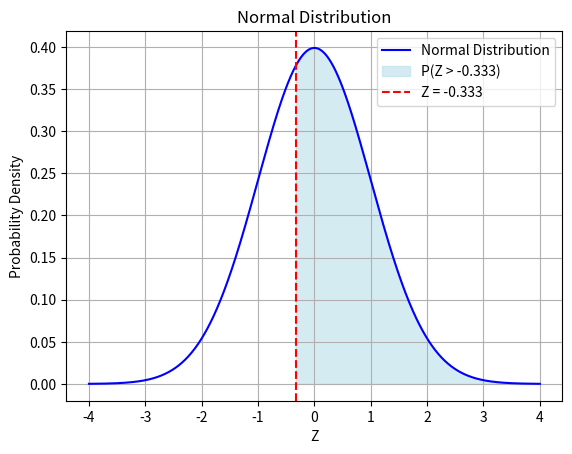

This chart was generated by the following Python code:
from scipy.stats import norm
import numpy as np
import matplotlib.pyplot as plt

# Calcualte z 
x = 14
expected_value = 10
standard_deviation = 2.5
# Calculate z 
calculated_z = (x - expected_value) / standard_deviation
print(f"calculated_z = {calculated_z}")

# Parameters
z_1 = -0.333  # Lower bound
z_2 = None     # Upper bound, or None if only one-sided
operator = ">"  # Operator: '=', '<=', '<', '>', or '>='

# Function to calculate probability
def normal_probability(z, operator):
    if operator == "<=":
        return norm.cdf(z)
    elif operator == "<":
        return norm.cdf(z - 1e-10)
    elif operator == ">":
        return 1 - norm.cdf(z)
    elif operator == ">=":
        return 1 - norm.cdf(z - 1e-10)
    elif operator == "=":
        return norm.pdf(z)
    else:
        raise ValueError("Invalid operator. Use '=', '<=', '<', '>', or '>='")

# Calculate probability
if z_2 is None:
    z0 = normal_probability(z_1, operator)
    print(f"P(Z {operator} {z_1}) = {z0}")
else:
    z0_1 = normal_probability(z_1, "<=")
    z0_2 = normal_probability(z_2, "<=")
    z0 = z0_2 - z0_1
    print(f"P({z_1} <= Z <= {z_2}) = {z0}")


# Plotting the normal distribution
x = np.linspace(-4, 4, 1000)
y = norm.pdf(x)

plt.plot(x, y, label='Normal Distribution', color='blue')

if z_2 is None:
    if operator in [">", ">="]:
        plt.fill_between(x, y, where=(x >= z_1), color='lightblue', alpha=0.5, label=f'P(Z {operator} {z_1})')
    else:
        plt.fill_between(x, y, where=(x <= z_1), color='lightblue', alpha=0.5, label=f'P(Z {operator} {z_1})')
    plt.axvline(z_1, color='red', linestyle='--', label=f'Z = {z_1}')
else:
    plt.fill_between(x, y, where=((x >= z_1) & (x <= z_2)), color='lightblue', alpha=0.5, label=f'P({z_1} <= Z <= {z_2})')
    plt.axvline(z_1, color='red', linestyle='--', label=f'Z = {z_1}')
    plt.axvline(z_2, color='green', linestyle='--', label=f'Z = {z_2}')

plt.title('Normal Distribution'); plt.xlabel('Z') ; plt.ylabel('Probability Density')
plt.legend() ; plt.grid() ; plt.show()
